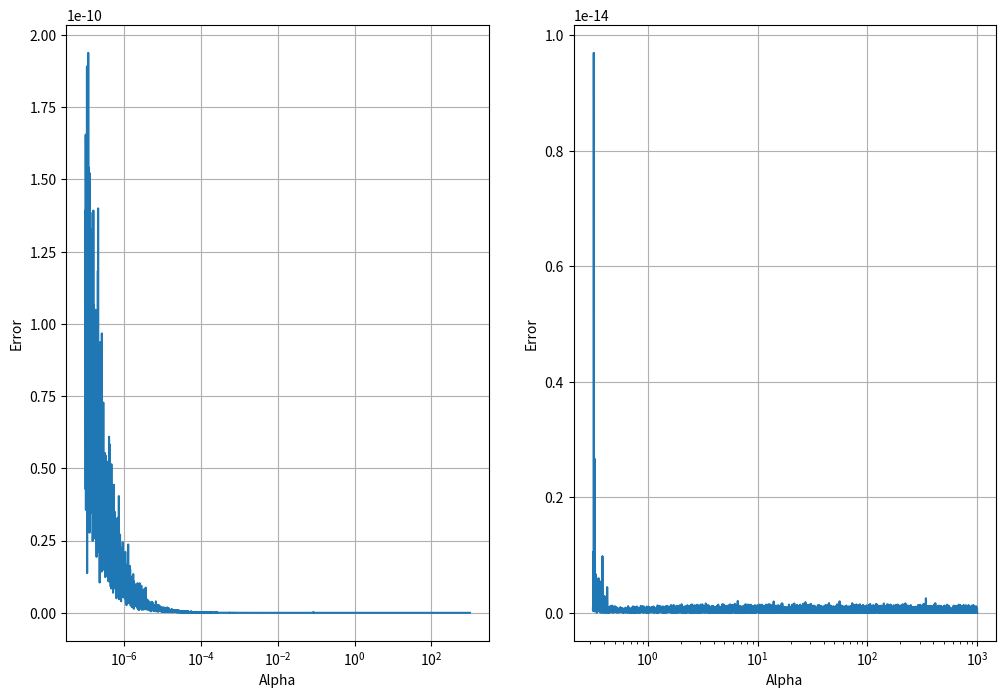

Recreate this plot in Python.
import scipy
import matplotlib.pyplot as plt
import numpy as np

n = 5
num = 10000
matricies = []
errs = []
alphas = np.logspace(-7, 3, num=num)

def LU(A):
    n = A.shape[0]
    L = np.eye(n)
    U = A.copy()
    for k in range(n-1):
        if U[k, k] == 0:
            print('Не годится')
            return None
        for i in range(k+1, n):
            l = U[i, k] / U[k, k]
            L[i, k] = l
            U[i] = U[i] - l * U[k]
    return L, U

for alpha in alphas:
    A = np.random.randint(1, 10, size=(n, n)).astype(float)
    for i in range(n):
        A[i, i] = alpha * (np.sum(np.abs(A[i, :i])) + np.sum(np.abs(A[i, i+1:])))
    matricies.append(A)

for M in matricies:
    L, U = LU(M)
    err = np.linalg.norm(M-L@U, ord='fro') / np.linalg.norm(M, ord='fro')
    errs.append(err)

fid, ax = plt.subplots(1, 2, figsize=(12, 8))
ax[0].plot(alphas, errs)
ax[0].set_xscale('log')
ax[0].set_xlabel('Alpha')
ax[0].set_ylabel('Error')
ax[0].grid()

ax[1].plot(alphas[int(0.65*num):], errs[int(0.65*num):])
ax[1].set_xscale('log')
ax[1].set_xlabel('Alpha')
ax[1].set_ylabel('Error')
ax[1].grid()
plt.show()